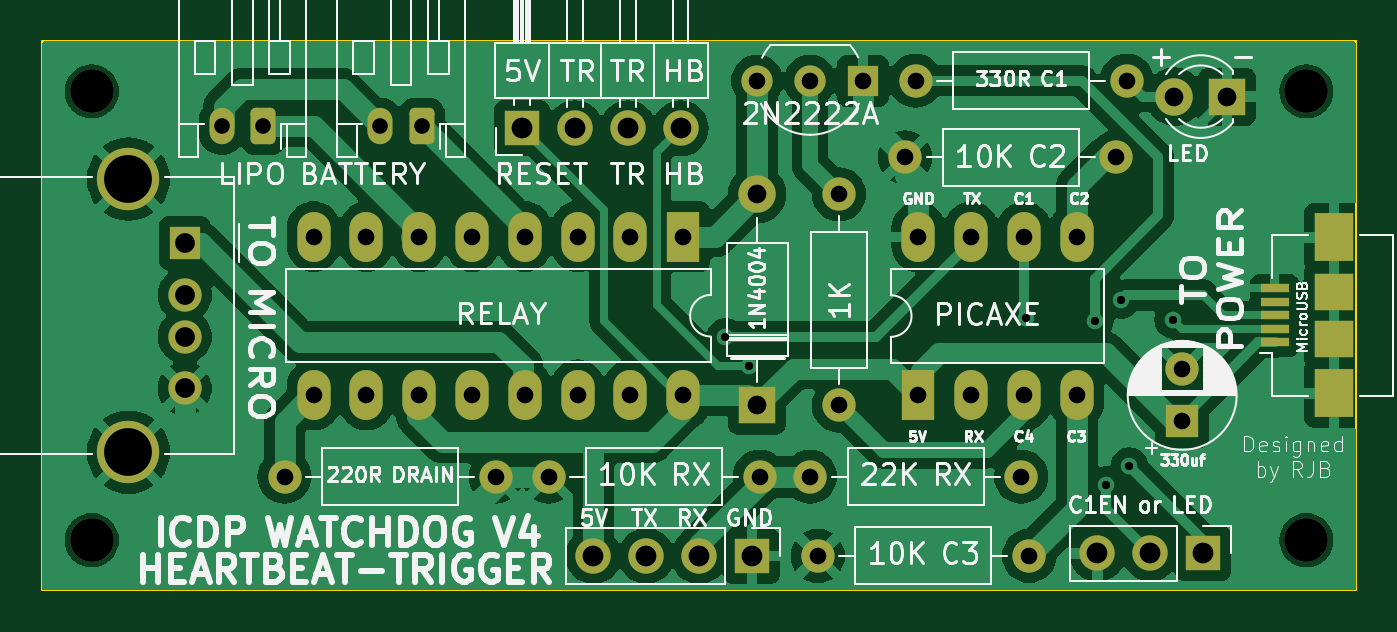
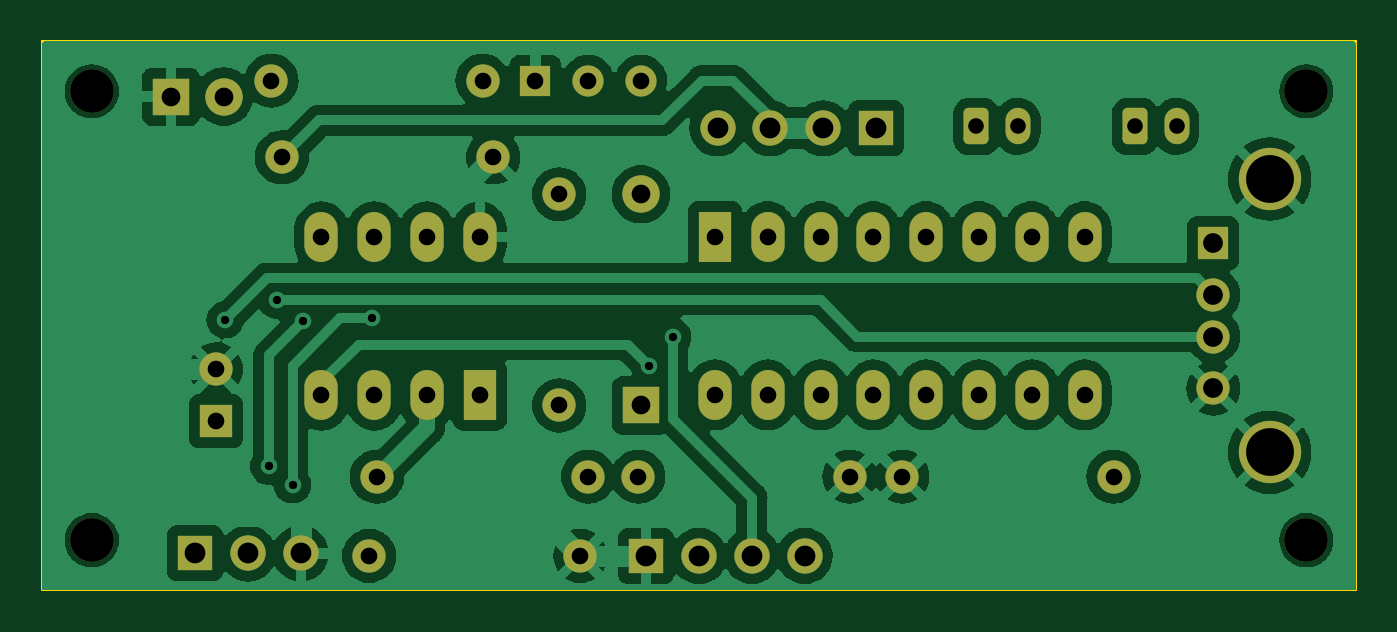
Circuit board: 11 layer files. Board 63.2 x 26.4 mm.
- bottom_copper: WatchDogV4-B_Cu.gbl (156585 bytes)
- bottom_mask: WatchDogV4-B_Mask.gbs (3686 bytes)
- paste: WatchDogV4-B_Paste.gbp (512 bytes)
- bottom_silk: WatchDogV4-B_Silkscreen.gbo (3690 bytes)
- outline: WatchDogV4-Edge_Cuts.gm1 (755 bytes)
- top_copper: WatchDogV4-F_Cu.gtl (143337 bytes)
- top_mask: WatchDogV4-F_Mask.gts (4031 bytes)
- paste: WatchDogV4-F_Paste.gtp (857 bytes)
- top_silk: WatchDogV4-F_Silkscreen.gto (106533 bytes)
- drill: WatchDogV4-NPTH.drl (426 bytes)
- drill: WatchDogV4-PTH.drl (1982 bytes)

=== bottom_copper: WatchDogV4-B_Cu.gbl (156585 bytes, source omitted) ===
=== bottom_mask: WatchDogV4-B_Mask.gbs ===
G04 #@! TF.GenerationSoftware,KiCad,Pcbnew,(7.0.0)*
G04 #@! TF.CreationDate,2023-06-02T20:53:43-06:00*
G04 #@! TF.ProjectId,WatchDogV4-CAP,57617463-6844-46f6-9756-342d4341502e,rev?*
G04 #@! TF.SameCoordinates,Original*
G04 #@! TF.FileFunction,Soldermask,Bot*
G04 #@! TF.FilePolarity,Negative*
%FSLAX46Y46*%
G04 Gerber Fmt 4.6, Leading zero omitted, Abs format (unit mm)*
G04 Created by KiCad (PCBNEW (7.0.0)) date 2023-06-02 20:53:43*
%MOMM*%
%LPD*%
G01*
G04 APERTURE LIST*
G04 Aperture macros list*
%AMRoundRect*
0 Rectangle with rounded corners*
0 $1 Rounding radius*
0 $2 $3 $4 $5 $6 $7 $8 $9 X,Y pos of 4 corners*
0 Add a 4 corners polygon primitive as box body*
4,1,4,$2,$3,$4,$5,$6,$7,$8,$9,$2,$3,0*
0 Add four circle primitives for the rounded corners*
1,1,$1+$1,$2,$3*
1,1,$1+$1,$4,$5*
1,1,$1+$1,$6,$7*
1,1,$1+$1,$8,$9*
0 Add four rect primitives between the rounded corners*
20,1,$1+$1,$2,$3,$4,$5,0*
20,1,$1+$1,$4,$5,$6,$7,0*
20,1,$1+$1,$6,$7,$8,$9,0*
20,1,$1+$1,$8,$9,$2,$3,0*%
G04 Aperture macros list end*
%ADD10R,1.700000X1.700000*%
%ADD11O,1.700000X1.700000*%
%ADD12C,2.100000*%
%ADD13R,1.500000X1.500000*%
%ADD14C,1.500000*%
%ADD15C,1.600000*%
%ADD16O,1.600000X1.600000*%
%ADD17R,1.600000X1.600000*%
%ADD18R,1.800000X1.800000*%
%ADD19C,1.800000*%
%ADD20O,1.800000X1.800000*%
%ADD21R,1.500000X1.600000*%
%ADD22C,3.000000*%
%ADD23R,1.600000X2.400000*%
%ADD24O,1.600000X2.400000*%
%ADD25RoundRect,0.250000X0.350000X0.625000X-0.350000X0.625000X-0.350000X-0.625000X0.350000X-0.625000X0*%
%ADD26O,1.200000X1.750000*%
G04 APERTURE END LIST*
D10*
X87629999Y-44322999D03*
D11*
X90169999Y-44322999D03*
X92709999Y-44322999D03*
X95249999Y-44322999D03*
D12*
X125349000Y-64135000D03*
D13*
X104012999Y-42036999D03*
D14*
X101473000Y-42037000D03*
X98933000Y-42037000D03*
D15*
X86360000Y-61087000D03*
D16*
X76199999Y-61086999D03*
D10*
X120380999Y-64769999D03*
D11*
X117840999Y-64769999D03*
X115300999Y-64769999D03*
D17*
X119379999Y-58419999D03*
D15*
X119380000Y-55920000D03*
D12*
X66929000Y-42545000D03*
X125349000Y-42545000D03*
D15*
X116713000Y-42037000D03*
D16*
X106552999Y-42036999D03*
D15*
X101854000Y-64897000D03*
D16*
X112013999Y-64896999D03*
D18*
X121543999Y-42798999D03*
D19*
X119004000Y-42799000D03*
D12*
X66929000Y-64135000D03*
D18*
X98932999Y-57657999D03*
D20*
X98932999Y-47497999D03*
D15*
X101473000Y-61087000D03*
D16*
X111632999Y-61086999D03*
D15*
X88900000Y-61087000D03*
D16*
X99059999Y-61086999D03*
D21*
X71399999Y-49839999D03*
D15*
X71400000Y-52340000D03*
X71400000Y-54340000D03*
X71400000Y-56840000D03*
D22*
X68690000Y-46770000D03*
X68690000Y-59910000D03*
D23*
X95376999Y-49529999D03*
D24*
X92836999Y-49529999D03*
X90296999Y-49529999D03*
X87756999Y-49529999D03*
X85216999Y-49529999D03*
X82676999Y-49529999D03*
X80136999Y-49529999D03*
X77596999Y-49529999D03*
X77596999Y-57149999D03*
X80136999Y-57149999D03*
X82676999Y-57149999D03*
X85216999Y-57149999D03*
X87756999Y-57149999D03*
X90296999Y-57149999D03*
X92836999Y-57149999D03*
X95376999Y-57149999D03*
D15*
X106045000Y-45720000D03*
D16*
X116204999Y-45719999D03*
D15*
X102870000Y-57658000D03*
D16*
X102869999Y-47497999D03*
D25*
X75168000Y-44233000D03*
D26*
X73167999Y-44232999D03*
D10*
X98678999Y-64896999D03*
D11*
X96138999Y-64896999D03*
X93598999Y-64896999D03*
X91058999Y-64896999D03*
D23*
X106689999Y-57164999D03*
D24*
X109229999Y-57164999D03*
X111769999Y-57164999D03*
X114309999Y-57164999D03*
X114309999Y-49544999D03*
X111769999Y-49544999D03*
X109229999Y-49544999D03*
X106689999Y-49544999D03*
D25*
X82804000Y-44233000D03*
D26*
X80803999Y-44232999D03*
M02*

=== paste: WatchDogV4-B_Paste.gbp ===
G04 #@! TF.GenerationSoftware,KiCad,Pcbnew,(7.0.0)*
G04 #@! TF.CreationDate,2023-06-02T20:53:43-06:00*
G04 #@! TF.ProjectId,WatchDogV4-CAP,57617463-6844-46f6-9756-342d4341502e,rev?*
G04 #@! TF.SameCoordinates,Original*
G04 #@! TF.FileFunction,Paste,Bot*
G04 #@! TF.FilePolarity,Positive*
%FSLAX46Y46*%
G04 Gerber Fmt 4.6, Leading zero omitted, Abs format (unit mm)*
G04 Created by KiCad (PCBNEW (7.0.0)) date 2023-06-02 20:53:43*
%MOMM*%
%LPD*%
G01*
G04 APERTURE LIST*
G04 APERTURE END LIST*
M02*

=== bottom_silk: WatchDogV4-B_Silkscreen.gbo ===
G04 #@! TF.GenerationSoftware,KiCad,Pcbnew,(7.0.0)*
G04 #@! TF.CreationDate,2023-06-02T20:53:43-06:00*
G04 #@! TF.ProjectId,WatchDogV4-CAP,57617463-6844-46f6-9756-342d4341502e,rev?*
G04 #@! TF.SameCoordinates,Original*
G04 #@! TF.FileFunction,Legend,Bot*
G04 #@! TF.FilePolarity,Positive*
%FSLAX46Y46*%
G04 Gerber Fmt 4.6, Leading zero omitted, Abs format (unit mm)*
G04 Created by KiCad (PCBNEW (7.0.0)) date 2023-06-02 20:53:43*
%MOMM*%
%LPD*%
G01*
G04 APERTURE LIST*
G04 Aperture macros list*
%AMRoundRect*
0 Rectangle with rounded corners*
0 $1 Rounding radius*
0 $2 $3 $4 $5 $6 $7 $8 $9 X,Y pos of 4 corners*
0 Add a 4 corners polygon primitive as box body*
4,1,4,$2,$3,$4,$5,$6,$7,$8,$9,$2,$3,0*
0 Add four circle primitives for the rounded corners*
1,1,$1+$1,$2,$3*
1,1,$1+$1,$4,$5*
1,1,$1+$1,$6,$7*
1,1,$1+$1,$8,$9*
0 Add four rect primitives between the rounded corners*
20,1,$1+$1,$2,$3,$4,$5,0*
20,1,$1+$1,$4,$5,$6,$7,0*
20,1,$1+$1,$6,$7,$8,$9,0*
20,1,$1+$1,$8,$9,$2,$3,0*%
G04 Aperture macros list end*
%ADD10R,1.700000X1.700000*%
%ADD11O,1.700000X1.700000*%
%ADD12C,2.100000*%
%ADD13R,1.500000X1.500000*%
%ADD14C,1.500000*%
%ADD15C,1.600000*%
%ADD16O,1.600000X1.600000*%
%ADD17R,1.600000X1.600000*%
%ADD18R,1.800000X1.800000*%
%ADD19C,1.800000*%
%ADD20O,1.800000X1.800000*%
%ADD21R,1.500000X1.600000*%
%ADD22C,3.000000*%
%ADD23R,1.600000X2.400000*%
%ADD24O,1.600000X2.400000*%
%ADD25RoundRect,0.250000X0.350000X0.625000X-0.350000X0.625000X-0.350000X-0.625000X0.350000X-0.625000X0*%
%ADD26O,1.200000X1.750000*%
G04 APERTURE END LIST*
%LPC*%
D10*
X87629999Y-44322999D03*
D11*
X90169999Y-44322999D03*
X92709999Y-44322999D03*
X95249999Y-44322999D03*
D12*
X125349000Y-64135000D03*
D13*
X104012999Y-42036999D03*
D14*
X101473000Y-42037000D03*
X98933000Y-42037000D03*
D15*
X86360000Y-61087000D03*
D16*
X76199999Y-61086999D03*
D10*
X120380999Y-64769999D03*
D11*
X117840999Y-64769999D03*
X115300999Y-64769999D03*
D17*
X119379999Y-58419999D03*
D15*
X119380000Y-55920000D03*
D12*
X66929000Y-42545000D03*
X125349000Y-42545000D03*
D15*
X116713000Y-42037000D03*
D16*
X106552999Y-42036999D03*
D15*
X101854000Y-64897000D03*
D16*
X112013999Y-64896999D03*
D18*
X121543999Y-42798999D03*
D19*
X119004000Y-42799000D03*
D12*
X66929000Y-64135000D03*
D18*
X98932999Y-57657999D03*
D20*
X98932999Y-47497999D03*
D15*
X101473000Y-61087000D03*
D16*
X111632999Y-61086999D03*
D15*
X88900000Y-61087000D03*
D16*
X99059999Y-61086999D03*
D21*
X71399999Y-49839999D03*
D15*
X71400000Y-52340000D03*
X71400000Y-54340000D03*
X71400000Y-56840000D03*
D22*
X68690000Y-46770000D03*
X68690000Y-59910000D03*
D23*
X95376999Y-49529999D03*
D24*
X92836999Y-49529999D03*
X90296999Y-49529999D03*
X87756999Y-49529999D03*
X85216999Y-49529999D03*
X82676999Y-49529999D03*
X80136999Y-49529999D03*
X77596999Y-49529999D03*
X77596999Y-57149999D03*
X80136999Y-57149999D03*
X82676999Y-57149999D03*
X85216999Y-57149999D03*
X87756999Y-57149999D03*
X90296999Y-57149999D03*
X92836999Y-57149999D03*
X95376999Y-57149999D03*
D15*
X106045000Y-45720000D03*
D16*
X116204999Y-45719999D03*
D15*
X102870000Y-57658000D03*
D16*
X102869999Y-47497999D03*
D25*
X75168000Y-44233000D03*
D26*
X73167999Y-44232999D03*
D10*
X98678999Y-64896999D03*
D11*
X96138999Y-64896999D03*
X93598999Y-64896999D03*
X91058999Y-64896999D03*
D23*
X106689999Y-57164999D03*
D24*
X109229999Y-57164999D03*
X111769999Y-57164999D03*
X114309999Y-57164999D03*
X114309999Y-49544999D03*
X111769999Y-49544999D03*
X109229999Y-49544999D03*
X106689999Y-49544999D03*
D25*
X82804000Y-44233000D03*
D26*
X80803999Y-44232999D03*
M02*

=== outline: WatchDogV4-Edge_Cuts.gm1 ===
G04 #@! TF.GenerationSoftware,KiCad,Pcbnew,(7.0.0)*
G04 #@! TF.CreationDate,2023-06-02T20:53:43-06:00*
G04 #@! TF.ProjectId,WatchDogV4-CAP,57617463-6844-46f6-9756-342d4341502e,rev?*
G04 #@! TF.SameCoordinates,Original*
G04 #@! TF.FileFunction,Profile,NP*
%FSLAX46Y46*%
G04 Gerber Fmt 4.6, Leading zero omitted, Abs format (unit mm)*
G04 Created by KiCad (PCBNEW (7.0.0)) date 2023-06-02 20:53:43*
%MOMM*%
%LPD*%
G01*
G04 APERTURE LIST*
G04 #@! TA.AperFunction,Profile*
%ADD10C,0.100000*%
G04 #@! TD*
G04 APERTURE END LIST*
D10*
X64516000Y-40132000D02*
X127762000Y-40132000D01*
X127762000Y-40132000D02*
X127762000Y-66548000D01*
X127762000Y-66548000D02*
X64516000Y-66548000D01*
X64516000Y-66548000D02*
X64516000Y-40132000D01*
M02*

=== top_copper: WatchDogV4-F_Cu.gtl (143337 bytes, source omitted) ===
=== top_mask: WatchDogV4-F_Mask.gts ===
G04 #@! TF.GenerationSoftware,KiCad,Pcbnew,(7.0.0)*
G04 #@! TF.CreationDate,2023-06-02T20:53:43-06:00*
G04 #@! TF.ProjectId,WatchDogV4-CAP,57617463-6844-46f6-9756-342d4341502e,rev?*
G04 #@! TF.SameCoordinates,Original*
G04 #@! TF.FileFunction,Soldermask,Top*
G04 #@! TF.FilePolarity,Negative*
%FSLAX46Y46*%
G04 Gerber Fmt 4.6, Leading zero omitted, Abs format (unit mm)*
G04 Created by KiCad (PCBNEW (7.0.0)) date 2023-06-02 20:53:43*
%MOMM*%
%LPD*%
G01*
G04 APERTURE LIST*
G04 Aperture macros list*
%AMRoundRect*
0 Rectangle with rounded corners*
0 $1 Rounding radius*
0 $2 $3 $4 $5 $6 $7 $8 $9 X,Y pos of 4 corners*
0 Add a 4 corners polygon primitive as box body*
4,1,4,$2,$3,$4,$5,$6,$7,$8,$9,$2,$3,0*
0 Add four circle primitives for the rounded corners*
1,1,$1+$1,$2,$3*
1,1,$1+$1,$4,$5*
1,1,$1+$1,$6,$7*
1,1,$1+$1,$8,$9*
0 Add four rect primitives between the rounded corners*
20,1,$1+$1,$2,$3,$4,$5,0*
20,1,$1+$1,$4,$5,$6,$7,0*
20,1,$1+$1,$6,$7,$8,$9,0*
20,1,$1+$1,$8,$9,$2,$3,0*%
G04 Aperture macros list end*
%ADD10R,1.700000X1.700000*%
%ADD11O,1.700000X1.700000*%
%ADD12R,1.400000X0.400000*%
%ADD13R,1.900000X2.300000*%
%ADD14R,1.900000X1.800000*%
%ADD15C,2.100000*%
%ADD16R,1.500000X1.500000*%
%ADD17C,1.500000*%
%ADD18C,1.600000*%
%ADD19O,1.600000X1.600000*%
%ADD20R,1.600000X1.600000*%
%ADD21R,1.800000X1.800000*%
%ADD22C,1.800000*%
%ADD23O,1.800000X1.800000*%
%ADD24R,1.500000X1.600000*%
%ADD25C,3.000000*%
%ADD26R,1.600000X2.400000*%
%ADD27O,1.600000X2.400000*%
%ADD28RoundRect,0.250000X0.350000X0.625000X-0.350000X0.625000X-0.350000X-0.625000X0.350000X-0.625000X0*%
%ADD29O,1.200000X1.750000*%
G04 APERTURE END LIST*
D10*
X87629999Y-44322999D03*
D11*
X90169999Y-44322999D03*
X92709999Y-44322999D03*
X95249999Y-44322999D03*
D12*
X123824999Y-54624999D03*
X123824999Y-53974999D03*
X123824999Y-53324999D03*
X123824999Y-52674999D03*
X123824999Y-52024999D03*
D13*
X126674999Y-57074999D03*
D14*
X126674999Y-54474999D03*
X126674999Y-52174999D03*
D13*
X126674999Y-49574999D03*
D15*
X125349000Y-64135000D03*
D16*
X104012999Y-42036999D03*
D17*
X101473000Y-42037000D03*
X98933000Y-42037000D03*
D18*
X86360000Y-61087000D03*
D19*
X76199999Y-61086999D03*
D10*
X120380999Y-64769999D03*
D11*
X117840999Y-64769999D03*
X115300999Y-64769999D03*
D20*
X119379999Y-58419999D03*
D18*
X119380000Y-55920000D03*
D15*
X66929000Y-42545000D03*
X125349000Y-42545000D03*
D18*
X116713000Y-42037000D03*
D19*
X106552999Y-42036999D03*
D18*
X101854000Y-64897000D03*
D19*
X112013999Y-64896999D03*
D21*
X121543999Y-42798999D03*
D22*
X119004000Y-42799000D03*
D15*
X66929000Y-64135000D03*
D21*
X98932999Y-57657999D03*
D23*
X98932999Y-47497999D03*
D18*
X101473000Y-61087000D03*
D19*
X111632999Y-61086999D03*
D18*
X88900000Y-61087000D03*
D19*
X99059999Y-61086999D03*
D24*
X71399999Y-49839999D03*
D18*
X71400000Y-52340000D03*
X71400000Y-54340000D03*
X71400000Y-56840000D03*
D25*
X68690000Y-46770000D03*
X68690000Y-59910000D03*
D26*
X95376999Y-49529999D03*
D27*
X92836999Y-49529999D03*
X90296999Y-49529999D03*
X87756999Y-49529999D03*
X85216999Y-49529999D03*
X82676999Y-49529999D03*
X80136999Y-49529999D03*
X77596999Y-49529999D03*
X77596999Y-57149999D03*
X80136999Y-57149999D03*
X82676999Y-57149999D03*
X85216999Y-57149999D03*
X87756999Y-57149999D03*
X90296999Y-57149999D03*
X92836999Y-57149999D03*
X95376999Y-57149999D03*
D18*
X106045000Y-45720000D03*
D19*
X116204999Y-45719999D03*
D18*
X102870000Y-57658000D03*
D19*
X102869999Y-47497999D03*
D28*
X75168000Y-44233000D03*
D29*
X73167999Y-44232999D03*
D10*
X98678999Y-64896999D03*
D11*
X96138999Y-64896999D03*
X93598999Y-64896999D03*
X91058999Y-64896999D03*
D26*
X106689999Y-57164999D03*
D27*
X109229999Y-57164999D03*
X111769999Y-57164999D03*
X114309999Y-57164999D03*
X114309999Y-49544999D03*
X111769999Y-49544999D03*
X109229999Y-49544999D03*
X106689999Y-49544999D03*
D28*
X82804000Y-44233000D03*
D29*
X80803999Y-44232999D03*
M02*

=== paste: WatchDogV4-F_Paste.gtp ===
G04 #@! TF.GenerationSoftware,KiCad,Pcbnew,(7.0.0)*
G04 #@! TF.CreationDate,2023-06-02T20:53:42-06:00*
G04 #@! TF.ProjectId,WatchDogV4-CAP,57617463-6844-46f6-9756-342d4341502e,rev?*
G04 #@! TF.SameCoordinates,Original*
G04 #@! TF.FileFunction,Paste,Top*
G04 #@! TF.FilePolarity,Positive*
%FSLAX46Y46*%
G04 Gerber Fmt 4.6, Leading zero omitted, Abs format (unit mm)*
G04 Created by KiCad (PCBNEW (7.0.0)) date 2023-06-02 20:53:42*
%MOMM*%
%LPD*%
G01*
G04 APERTURE LIST*
%ADD10R,1.400000X0.400000*%
%ADD11R,1.900000X2.300000*%
%ADD12R,1.900000X1.800000*%
G04 APERTURE END LIST*
D10*
X123824999Y-54624999D03*
X123824999Y-53974999D03*
X123824999Y-53324999D03*
X123824999Y-52674999D03*
X123824999Y-52024999D03*
D11*
X126674999Y-57074999D03*
D12*
X126674999Y-54474999D03*
X126674999Y-52174999D03*
D11*
X126674999Y-49574999D03*
M02*

=== top_silk: WatchDogV4-F_Silkscreen.gto (106533 bytes, source omitted) ===
=== drill: WatchDogV4-NPTH.drl ===
M48
; DRILL file {KiCad (7.0.0)} date Fri Jun  2 20:54:25 2023
; FORMAT={-:-/ absolute / metric / decimal}
; #@! TF.CreationDate,2023-06-02T20:54:25-06:00
; #@! TF.GenerationSoftware,Kicad,Pcbnew,(7.0.0)
; #@! TF.FileFunction,NonPlated,1,2,NPTH
FMAT,2
METRIC
; #@! TA.AperFunction,NonPlated,NPTH,ComponentDrill
T1C2.100
%
G90
G05
T1
X66.929Y-42.545
X66.929Y-64.135
X125.349Y-42.545
X125.349Y-64.135
T0
M30

=== drill: WatchDogV4-PTH.drl ===
M48
; DRILL file {KiCad (7.0.0)} date Fri Jun  2 20:54:25 2023
; FORMAT={-:-/ absolute / metric / decimal}
; #@! TF.CreationDate,2023-06-02T20:54:25-06:00
; #@! TF.GenerationSoftware,Kicad,Pcbnew,(7.0.0)
; #@! TF.FileFunction,Plated,1,2,PTH
FMAT,2
METRIC
; #@! TA.AperFunction,Plated,PTH,ViaDrill
T1C0.400
; #@! TA.AperFunction,Plated,PTH,ComponentDrill
T2C0.750
; #@! TA.AperFunction,Plated,PTH,ComponentDrill
T3C0.800
; #@! TA.AperFunction,Plated,PTH,ComponentDrill
T4C0.900
; #@! TA.AperFunction,Plated,PTH,ComponentDrill
T5C0.950
; #@! TA.AperFunction,Plated,PTH,ComponentDrill
T6C1.000
; #@! TA.AperFunction,Plated,PTH,ComponentDrill
T7C2.300
%
G90
G05
T1
X97.409Y-54.356
X98.552Y-55.753
X111.887Y-53.467
X115.189Y-53.594
X115.697Y-61.468
X116.459Y-52.578
X116.84Y-60.579
X118.935Y-53.53
T2
X73.168Y-44.233
X75.168Y-44.233
X80.804Y-44.233
X82.804Y-44.233
T3
X76.2Y-61.087
X77.597Y-49.53
X77.597Y-57.15
X80.137Y-49.53
X80.137Y-57.15
X82.677Y-49.53
X82.677Y-57.15
X85.217Y-49.53
X85.217Y-57.15
X86.36Y-61.087
X87.757Y-49.53
X87.757Y-57.15
X88.9Y-61.087
X90.297Y-49.53
X90.297Y-57.15
X92.837Y-49.53
X92.837Y-57.15
X95.377Y-49.53
X95.377Y-57.15
X98.933Y-42.037
X99.06Y-61.087
X101.473Y-42.037
X101.473Y-61.087
X101.854Y-64.897
X102.87Y-47.498
X102.87Y-57.658
X104.013Y-42.037
X106.045Y-45.72
X106.553Y-42.037
X106.69Y-49.545
X106.69Y-57.165
X109.23Y-49.545
X109.23Y-57.165
X111.633Y-61.087
X111.77Y-49.545
X111.77Y-57.165
X112.014Y-64.897
X114.31Y-49.545
X114.31Y-57.165
X116.205Y-45.72
X116.713Y-42.037
X119.38Y-55.92
X119.38Y-58.42
T4
X98.933Y-47.498
X98.933Y-57.658
X119.004Y-42.799
X121.544Y-42.799
T5
X71.4Y-49.84
X71.4Y-52.34
X71.4Y-54.34
X71.4Y-56.84
T6
X87.63Y-44.323
X90.17Y-44.323
X91.059Y-64.897
X92.71Y-44.323
X93.599Y-64.897
X95.25Y-44.323
X96.139Y-64.897
X98.679Y-64.897
X115.301Y-64.77
X117.841Y-64.77
X120.381Y-64.77
T7
X68.69Y-46.77
X68.69Y-59.91
T0
M30

